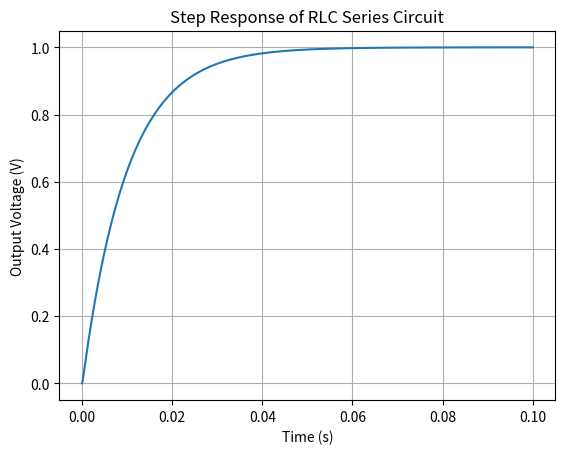

Generate this figure with matplotlib:
'''
Sample Question 2: Transfer Function Analysis.py
Question: Determine the transfer function 
𝐻(𝑠) of an RLC series circuit with 
𝑅=1𝑘Ω, 𝐿=100𝑚𝐻, and 𝐶=10𝜇F, and plot its step response.
'''
import numpy as np
import matplotlib.pyplot as plt
from scipy.signal import lti, step

# Circuit parameters
R = 1e3  # Resistance in ohms
L = 100e-3  # Inductance in henrys
C = 10e-6  # Capacitance in farads

# Transfer function H(s) = 1 / (LCs^2 + RCs + 1)
num = [1]
den = [L * C, R * C, 1]
system = lti(num, den)

# Time vector
t = np.linspace(0, 0.1, 1000)

# Step response
t, y = step(system, T=t)

# Plot the step response
plt.plot(t, y)
plt.title('Step Response of RLC Series Circuit')
plt.xlabel('Time (s)')
plt.ylabel('Output Voltage (V)')
plt.grid()
plt.show()